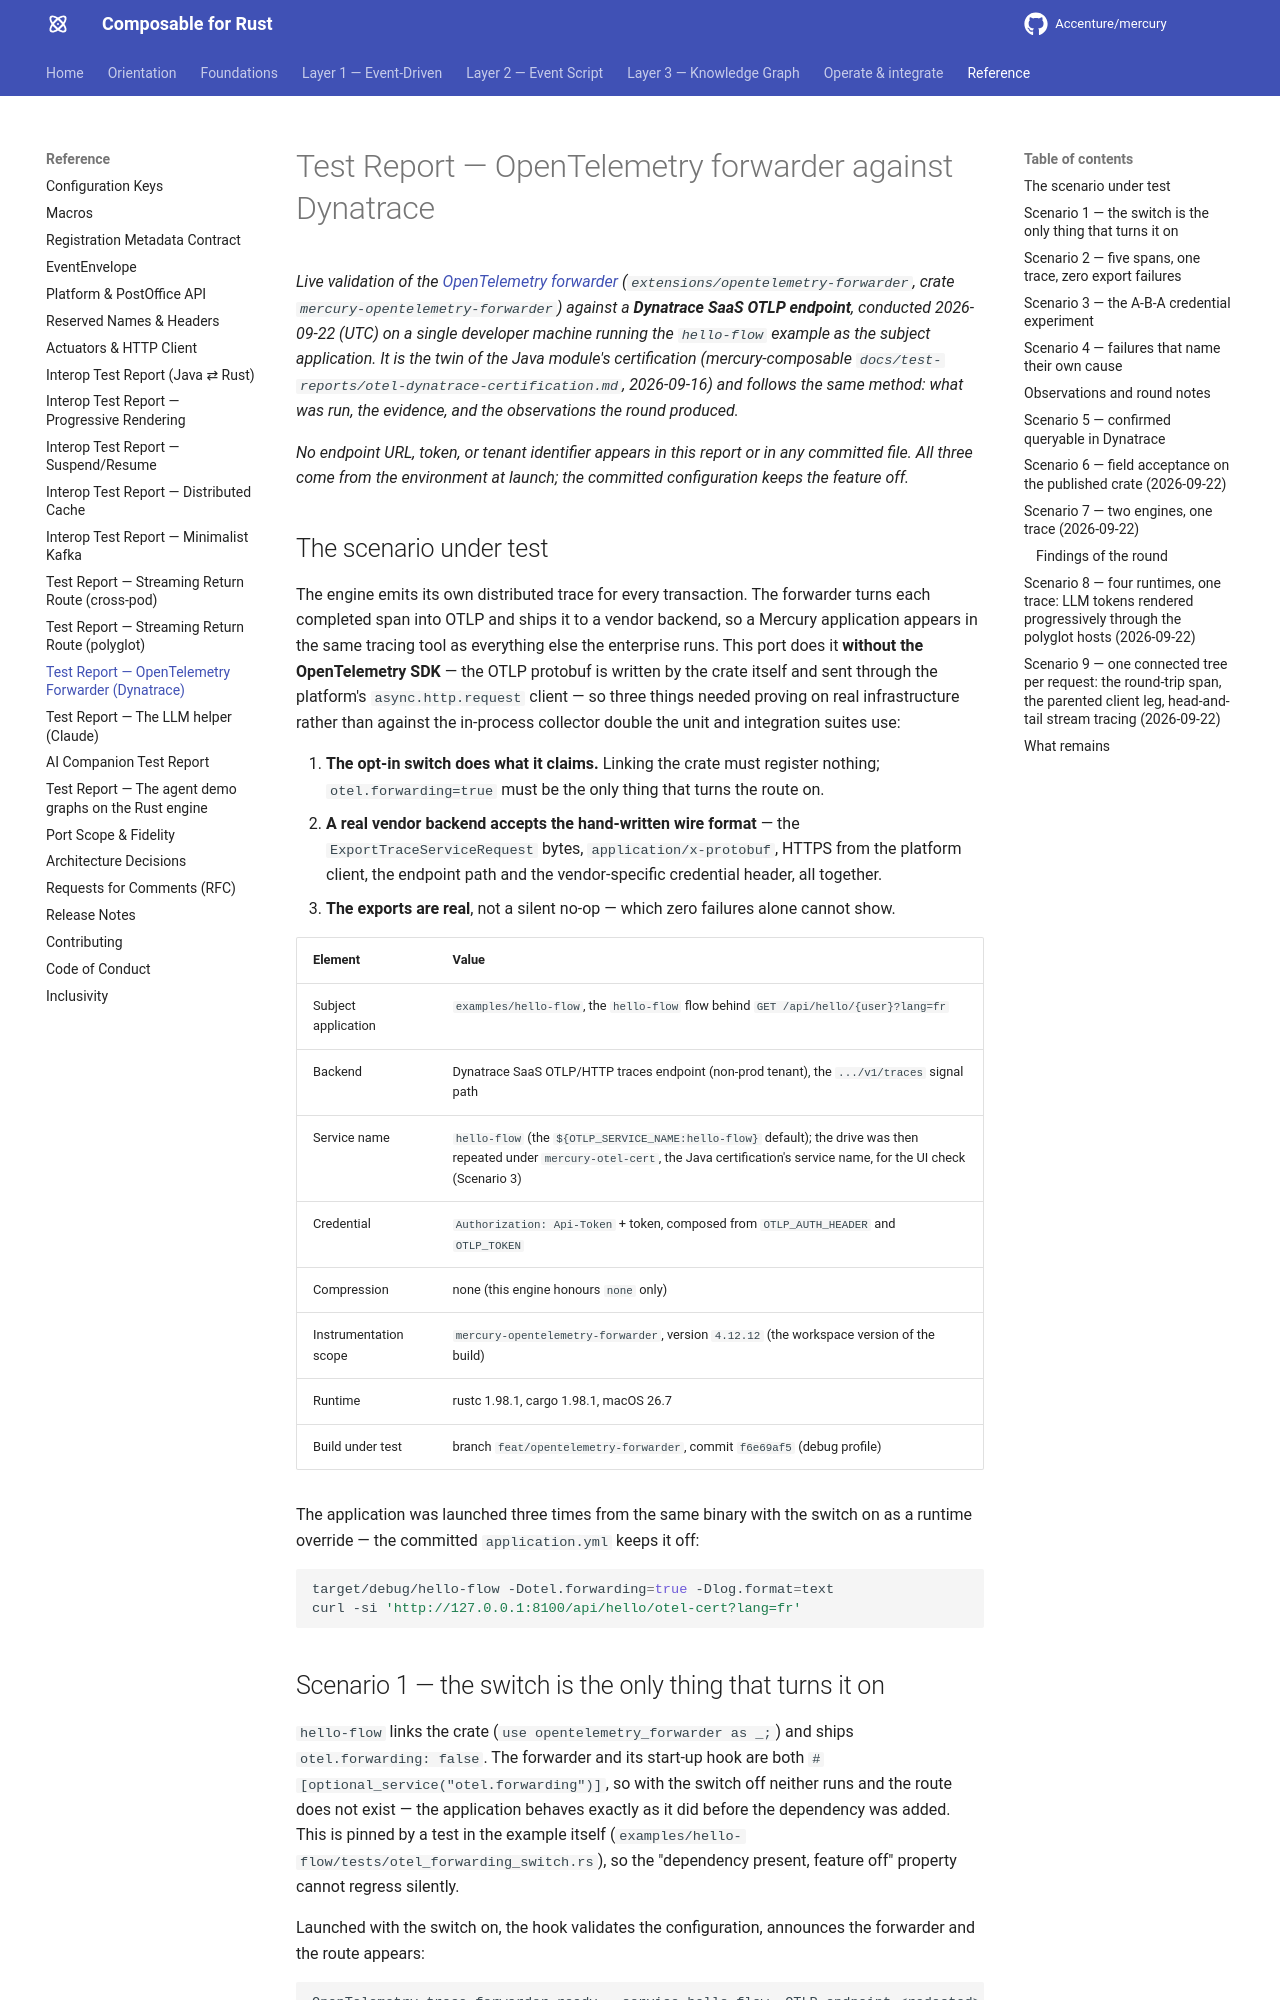

repository: Accenture/mercury · page: test-reports/otel-dynatrace-certification/index.html · generator: mkdocs

---
title: Test Report — OpenTelemetry forwarder against Dynatrace
summary: Permanent record of the live certification run of the Rust `mercury-opentelemetry-forwarder`
  crate - the hello-flow example exporting real engine spans to a Dynatrace SaaS OTLP endpoint over
  the crate's own protobuf encoder and the platform HTTP client, with the A-B-A credential experiment
  that establishes what a clean run actually proves; the twin of the Java module's certification.
layer: reference
audience: [developer, architect, devops]
keywords: [opentelemetry, otlp, dynatrace, splunk, tracing, forwarder, certification, test report, rust]
---

# Test Report — OpenTelemetry forwarder against Dynatrace

*Live validation of the [OpenTelemetry forwarder](../guides/observability.md#otel-forwarder)
(`extensions/opentelemetry-forwarder`, crate `mercury-opentelemetry-forwarder`) against a
**Dynatrace SaaS OTLP endpoint**, conducted 2026-09-22 (UTC) on a single developer machine running
the `hello-flow` example as the subject application. It is the twin of the Java module's
certification (mercury-composable `docs/test-reports/otel-dynatrace-certification.md`, 2026-09-16)
and follows the same method: what was run, the evidence, and the observations the round produced.*

*No endpoint URL, token, or tenant identifier appears in this report or in any committed file. All
three come from the environment at launch; the committed configuration keeps the feature off.*

## The scenario under test

The engine emits its own distributed trace for every transaction. The forwarder turns each completed
span into OTLP and ships it to a vendor backend, so a Mercury application appears in the same tracing
tool as everything else the enterprise runs. This port does it **without the OpenTelemetry SDK** —
the OTLP protobuf is written by the crate itself and sent through the platform's `async.http.request`
client — so three things needed proving on real infrastructure rather than against the in-process
collector double the unit and integration suites use:

1. **The opt-in switch does what it claims.** Linking the crate must register nothing;
   `otel.forwarding=true` must be the only thing that turns the route on.
2. **A real vendor backend accepts the hand-written wire format** — the `ExportTraceServiceRequest`
   bytes, `application/x-protobuf`, HTTPS from the platform client, the endpoint path and the
   vendor-specific credential header, all together.
3. **The exports are real**, not a silent no-op — which zero failures alone cannot show.

| Element | Value |
|---------|-------|
| Subject application | `examples/hello-flow`, the `hello-flow` flow behind `GET /api/hello/{user}?lang=fr` |
| Backend | Dynatrace SaaS OTLP/HTTP traces endpoint (non-prod tenant), the `.../v1/traces` signal path |
| Service name | `hello-flow` (the `${OTLP_SERVICE_NAME:hello-flow}` default); the drive was then repeated under `mercury-otel-cert`, the Java certification's service name, for the UI check (Scenario 3) |
| Credential | `Authorization: Api-Token` + token, composed from `OTLP_AUTH_HEADER` and `OTLP_TOKEN` |
| Compression | none (this engine honours `none` only) |
| Instrumentation scope | `mercury-opentelemetry-forwarder`, version `4.12.12` (the workspace version of the build) |
| Runtime | rustc 1.98.1, cargo 1.98.1, macOS 26.7 |
| Build under test | branch `feat/opentelemetry-forwarder`, commit `f6e69af5` (debug profile) |

The application was launched three times from the same binary with the switch on as a runtime
override — the committed `application.yml` keeps it off:

```bash
target/debug/hello-flow -Dotel.forwarding=true -Dlog.format=text
curl -si 'http://127.0.0.1:8100/api/hello/otel-cert?lang=fr'
```

## Scenario 1 — the switch is the only thing that turns it on

`hello-flow` links the crate (`use opentelemetry_forwarder as _;`) and ships `otel.forwarding: false`.
The forwarder and its start-up hook are both `#[optional_service("otel.forwarding")]`, so with the
switch off neither runs and the route does not exist — the application behaves exactly as it did
before the dependency was added. This is pinned by a test in the example itself
(`examples/hello-flow/tests/otel_forwarding_switch.rs`), so the "dependency present, feature off"
property cannot regress silently.

Launched with the switch on, the hook validates the configuration, announces the forwarder and the
route appears:

```text
OpenTelemetry trace forwarder ready - service=hello-flow, OTLP endpoint=<redacted>,
compression=none, credential headers=["Authorization"]
```

Note what that line does **not** contain. It names the credential header but never its value, so
the start-up log of a production pod cannot leak the token. (The `OTLP credential header resolved -
["Authorization"]` line that precedes it is the one-time announcement the header supplier makes when
the credential first resolves — here at start-up, because the variables were exported before launch.)
